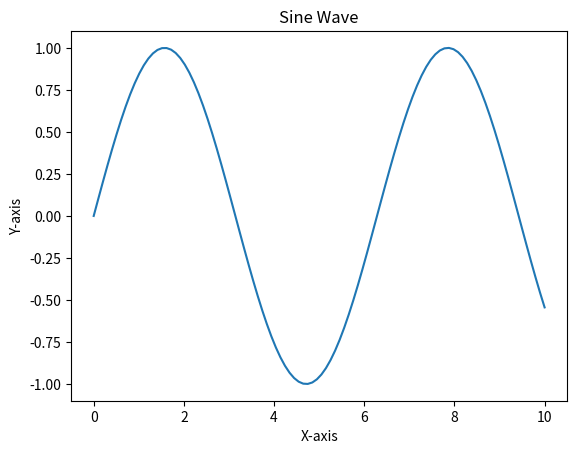
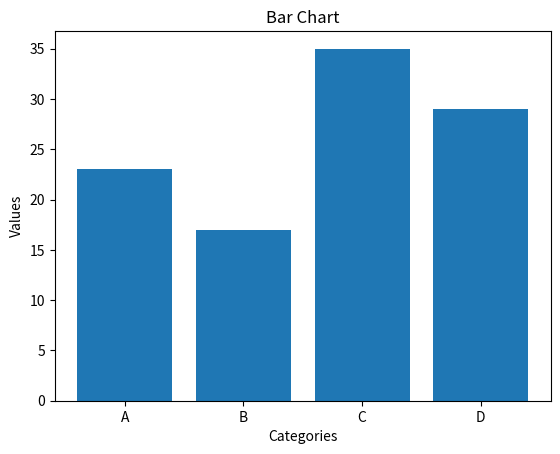
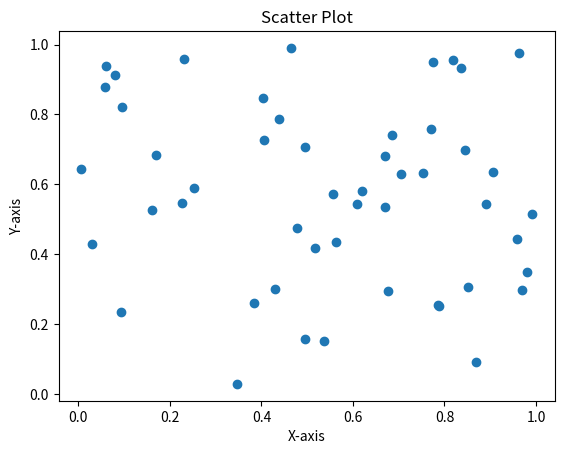

Reproduce these figures in Python, in order.
import matplotlib.pyplot as plt
import numpy as np

# Graph 1: Line Plot
plt.figure()
x = np.linspace(0, 10, 100)
y = np.sin(x)
plt.plot(x, y)
plt.title('Sine Wave')
plt.xlabel('X-axis')
plt.ylabel('Y-axis')
plt.savefig('line_plot.png')

# Graph 2: Bar Chart
plt.figure()
categories = ['A', 'B', 'C', 'D']
values = [23, 17, 35, 29]
plt.bar(categories, values)
plt.title('Bar Chart')
plt.xlabel('Categories')
plt.ylabel('Values')
plt.savefig('bar_chart.png')

# Graph 3: Scatter Plot
plt.figure()
x = np.random.rand(50)
y = np.random.rand(50)
plt.scatter(x, y)
plt.title('Scatter Plot')
plt.xlabel('X-axis')
plt.ylabel('Y-axis')
plt.savefig('scatter_plot.png')
